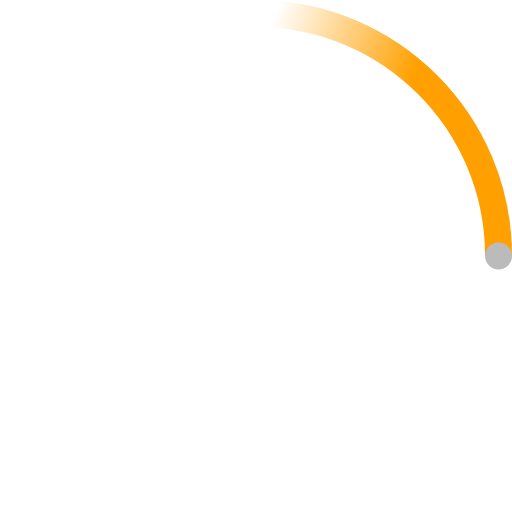
t = 0.00 s
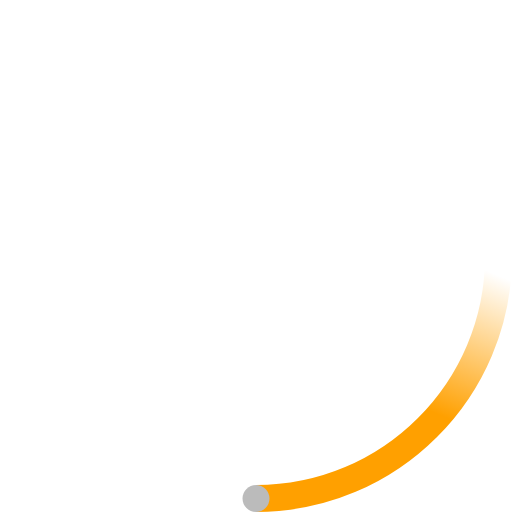
t = 0.23 s
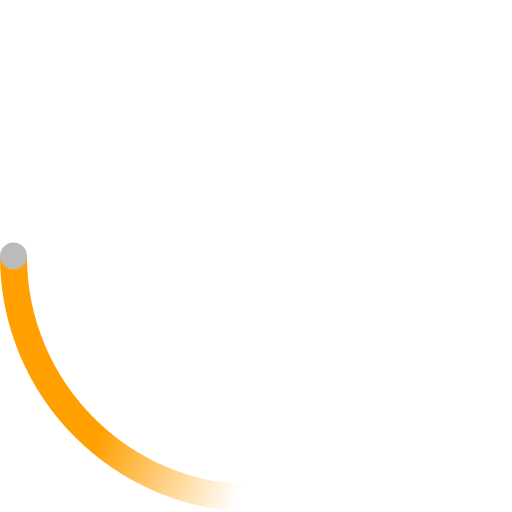
t = 0.45 s
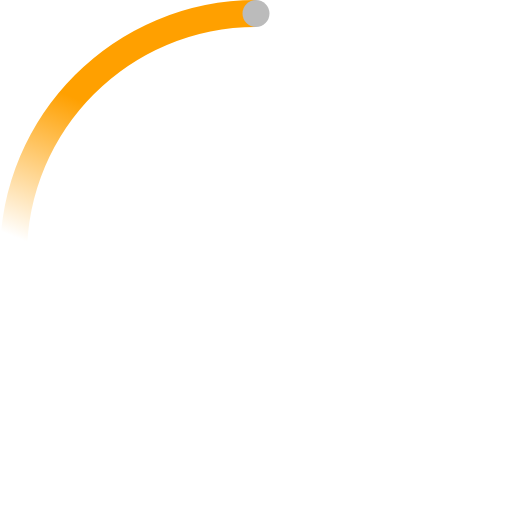
t = 0.68 s

The animated SVG that drew these frames (rendered in a browser with its animation timeline set to each time). Animation: 2 SMIL elements (animateTransform=2); one cycle of 0.90 s, repeats indefinitely.

<!-- By Sam Herbert (@sherb), for everyone. More @ http://goo.gl/7AJzbL -->
<svg width="38" height="38" viewBox="0 0 38 38" xmlns="http://www.w3.org/2000/svg">
    <defs>
        <linearGradient x1="8.042%" y1="0%" x2="65.682%" y2="23.865%" id="a">
            <stop stop-color="#FFA000" stop-opacity="0" offset="0%"/>
            <stop stop-color="#FFA000" stop-opacity=".631" offset="63.146%"/>
            <stop stop-color="#FFA000" offset="100%"/>
        </linearGradient>
    </defs>
    <g fill="none" fill-rule="evenodd">
        <g transform="translate(1 1)">
            <path d="M36 18c0-9.94-8.06-18-18-18" id="Oval-2" stroke="url(#a)" stroke-width="2">
                <animateTransform
                    attributeName="transform"
                    type="rotate"
                    from="0 18 18"
                    to="360 18 18"
                    dur="0.9s"
                    repeatCount="indefinite" />
            </path>
            <circle fill="#bbb" cx="36" cy="18" r="1">
                <animateTransform
                    attributeName="transform"
                    type="rotate"
                    from="0 18 18"
                    to="360 18 18"
                    dur="0.9s"
                    repeatCount="indefinite" />
            </circle>
        </g>
    </g>
</svg>
